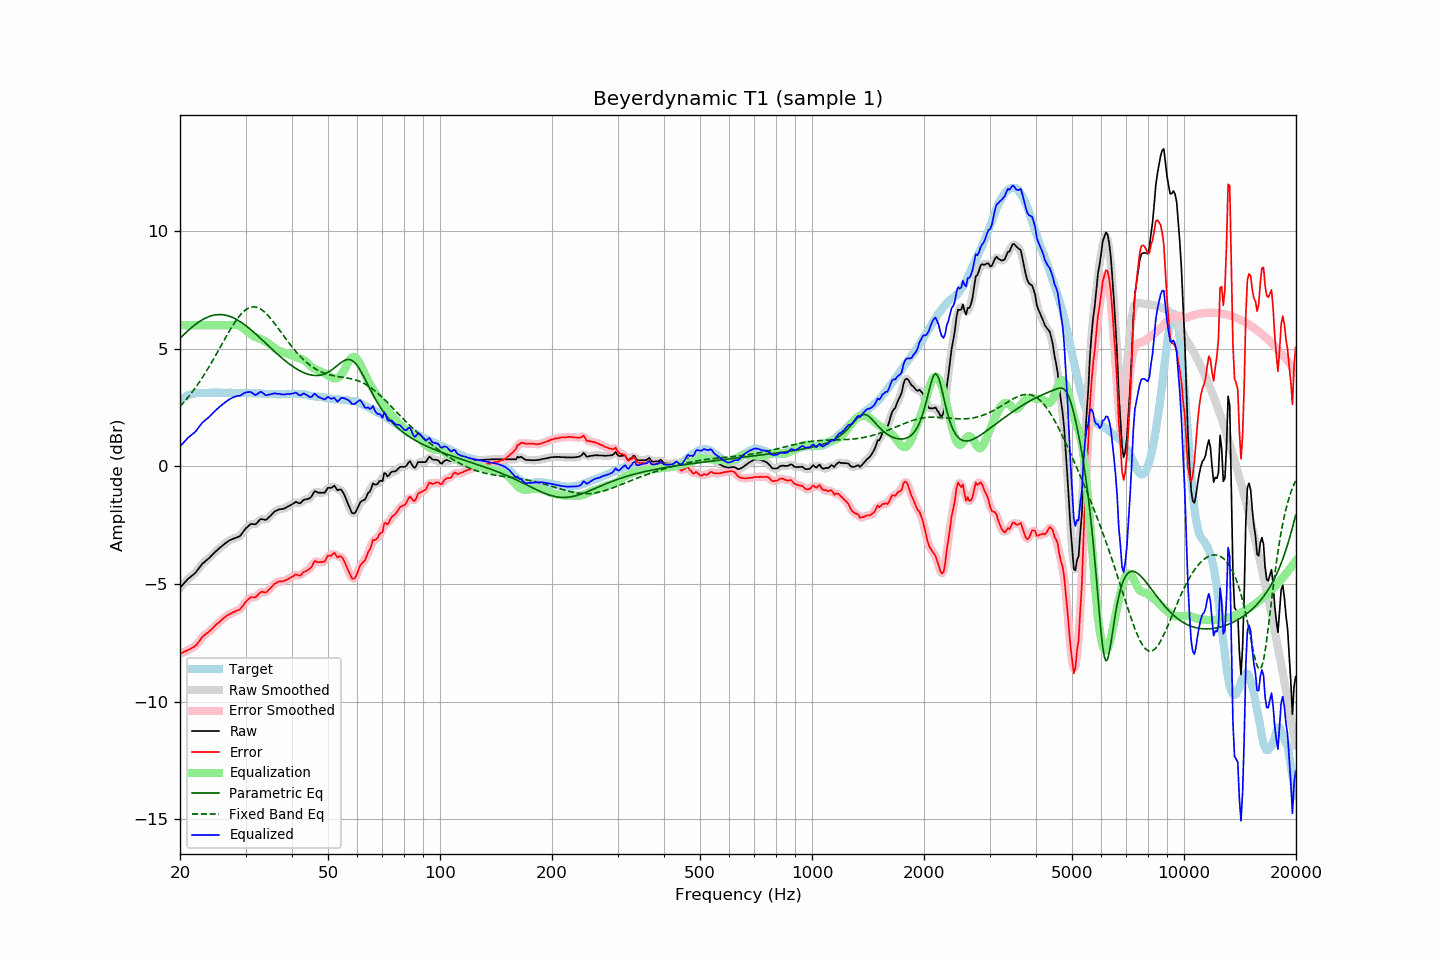

The file beside this chart, header and first rows:
frequency, raw, error, smoothed, error_smoothed, equalization, parametric_eq, fixed_band_eq, equalized_raw, equalized_smoothed, target
20.00, -5.16, -7.97, -5.16, -7.97, 6.00, 5.44, 2.55, 0.84, 0.84, 2.81
20.20, -5.08, -7.93, -5.08, -7.94, 6.00, 5.51, 2.62, 0.92, 0.92, 2.86
20.40, -5.01, -7.91, -5.00, -7.91, 6.00, 5.58, 2.70, 0.99, 1.00, 2.91
20.61, -4.93, -7.87, -4.93, -7.87, 6.00, 5.64, 2.77, 1.07, 1.07, 2.93
20.81, -4.86, -7.84, -4.86, -7.84, 6.00, 5.71, 2.85, 1.14, 1.14, 2.99
21.02, -4.78, -7.80, -4.79, -7.80, 6.00, 5.77, 2.94, 1.22, 1.21, 3.02
21.23, -4.73, -7.77, -4.73, -7.77, 6.00, 5.83, 3.02, 1.27, 1.27, 3.04
21.44, -4.67, -7.73, -4.67, -7.74, 6.00, 5.89, 3.11, 1.33, 1.33, 3.06
21.66, -4.62, -7.70, -4.62, -7.70, 6.00, 5.95, 3.20, 1.38, 1.38, 3.08
21.87, -4.56, -7.65, -4.56, -7.65, 6.00, 6.00, 3.29, 1.44, 1.44, 3.09
22.09, -4.49, -7.60, -4.48, -7.60, 6.00, 6.06, 3.38, 1.51, 1.52, 3.11
22.31, -4.40, -7.52, -4.40, -7.52, 6.00, 6.11, 3.48, 1.60, 1.60, 3.12
22.54, -4.31, -7.43, -4.31, -7.43, 6.00, 6.15, 3.58, 1.69, 1.69, 3.12
22.76, -4.22, -7.34, -4.22, -7.34, 6.00, 6.20, 3.68, 1.78, 1.78, 3.12
22.99, -4.13, -7.24, -4.14, -7.26, 6.00, 6.24, 3.79, 1.87, 1.86, 3.11
23.22, -4.08, -7.19, -4.07, -7.19, 6.00, 6.28, 3.89, 1.92, 1.93, 3.11
23.45, -4.02, -7.13, -4.02, -7.13, 6.00, 6.31, 4.00, 1.98, 1.98, 3.11
23.69, -3.96, -7.08, -3.96, -7.08, 6.00, 6.34, 4.11, 2.04, 2.04, 3.12
23.92, -3.91, -7.03, -3.90, -7.03, 6.00, 6.37, 4.23, 2.09, 2.10, 3.12
24.16, -3.84, -6.97, -3.84, -6.97, 6.00, 6.39, 4.34, 2.16, 2.16, 3.13
24.40, -3.77, -6.91, -3.77, -6.90, 6.00, 6.41, 4.46, 2.23, 2.23, 3.14
24.65, -3.70, -6.83, -3.70, -6.83, 6.00, 6.43, 4.58, 2.30, 2.30, 3.13
24.89, -3.63, -6.76, -3.63, -6.76, 6.00, 6.44, 4.70, 2.37, 2.37, 3.13
25.14, -3.57, -6.70, -3.57, -6.70, 6.00, 6.45, 4.82, 2.43, 2.43, 3.13
25.39, -3.51, -6.65, -3.51, -6.64, 6.00, 6.45, 4.94, 2.49, 2.49, 3.14
25.65, -3.45, -6.59, -3.45, -6.58, 6.00, 6.45, 5.06, 2.55, 2.55, 3.14
25.91, -3.39, -6.52, -3.39, -6.52, 6.00, 6.45, 5.19, 2.61, 2.61, 3.13
26.16, -3.34, -6.46, -3.34, -6.46, 6.00, 6.44, 5.31, 2.66, 2.66, 3.13
26.43, -3.28, -6.41, -3.28, -6.41, 6.00, 6.43, 5.43, 2.72, 2.72, 3.13
26.69, -3.23, -6.35, -3.23, -6.36, 6.00, 6.42, 5.55, 2.77, 2.77, 3.12
26.96, -3.18, -6.31, -3.18, -6.31, 6.00, 6.40, 5.67, 2.82, 2.82, 3.13
27.23, -3.14, -6.27, -3.14, -6.27, 6.00, 6.38, 5.79, 2.86, 2.86, 3.13
27.50, -3.11, -6.24, -3.11, -6.24, 6.00, 6.35, 5.90, 2.90, 2.90, 3.13
27.77, -3.08, -6.20, -3.08, -6.21, 6.01, 6.32, 6.01, 2.93, 2.93, 3.12
28.05, -3.06, -6.18, -3.05, -6.17, 6.02, 6.29, 6.11, 2.96, 2.96, 3.12
28.33, -3.03, -6.14, -3.03, -6.15, 6.01, 6.25, 6.21, 2.99, 2.98, 3.11
28.62, -3.00, -6.11, -3.01, -6.12, 6.00, 6.21, 6.31, 3.00, 2.99, 3.11
28.90, -2.98, -6.10, -2.96, -6.08, 5.98, 6.17, 6.39, 3.00, 3.01, 3.12
29.19, -2.91, -6.02, -2.90, -6.02, 5.94, 6.13, 6.47, 3.03, 3.04, 3.11
29.48, -2.81, -5.94, -2.82, -5.94, 5.89, 6.08, 6.54, 3.08, 3.07, 3.13
29.78, -2.72, -5.84, -2.72, -5.84, 5.83, 6.03, 6.61, 3.11, 3.11, 3.12
30.08, -2.63, -5.76, -2.64, -5.76, 5.78, 5.98, 6.66, 3.15, 3.14, 3.12
30.38, -2.57, -5.68, -2.56, -5.68, 5.72, 5.93, 6.71, 3.15, 3.16, 3.11
30.68, -2.51, -5.62, -2.50, -5.62, 5.67, 5.87, 6.74, 3.16, 3.17, 3.11
30.99, -2.45, -5.56, -2.47, -5.58, 5.62, 5.81, 6.76, 3.17, 3.15, 3.11
31.30, -2.45, -5.56, -2.46, -5.57, 5.57, 5.76, 6.78, 3.12, 3.11, 3.11
31.61, -2.46, -5.57, -2.45, -5.56, 5.53, 5.70, 6.78, 3.07, 3.07, 3.11
31.93, -2.46, -5.57, -2.44, -5.55, 5.49, 5.63, 6.77, 3.03, 3.05, 3.11
32.24, -2.40, -5.49, -2.39, -5.50, 5.47, 5.57, 6.76, 3.07, 3.08, 3.10
32.57, -2.32, -5.43, -2.32, -5.42, 5.44, 5.51, 6.73, 3.12, 3.12, 3.11
32.89, -2.25, -5.35, -2.27, -5.37, 5.42, 5.45, 6.69, 3.17, 3.15, 3.10
33.22, -2.24, -5.33, -2.25, -5.34, 5.39, 5.38, 6.65, 3.15, 3.14, 3.09
33.55, -2.26, -5.35, -2.26, -5.35, 5.35, 5.32, 6.60, 3.10, 3.10, 3.09
33.89, -2.28, -5.36, -2.26, -5.35, 5.32, 5.25, 6.54, 3.04, 3.05, 3.08
34.23, -2.25, -5.34, -2.24, -5.32, 5.27, 5.19, 6.47, 3.02, 3.03, 3.09
34.57, -2.18, -5.25, -2.19, -5.27, 5.23, 5.12, 6.40, 3.05, 3.04, 3.08
34.92, -2.12, -5.19, -2.12, -5.20, 5.18, 5.06, 6.32, 3.06, 3.06, 3.07
35.27, -2.05, -5.12, -2.05, -5.12, 5.13, 5.00, 6.24, 3.08, 3.08, 3.07
35.62, -1.98, -5.05, -1.98, -5.05, 5.07, 4.93, 6.15, 3.09, 3.09, 3.07
35.97, -1.91, -4.98, -1.92, -4.99, 5.02, 4.87, 6.06, 3.11, 3.10, 3.07
... 635 more rows
